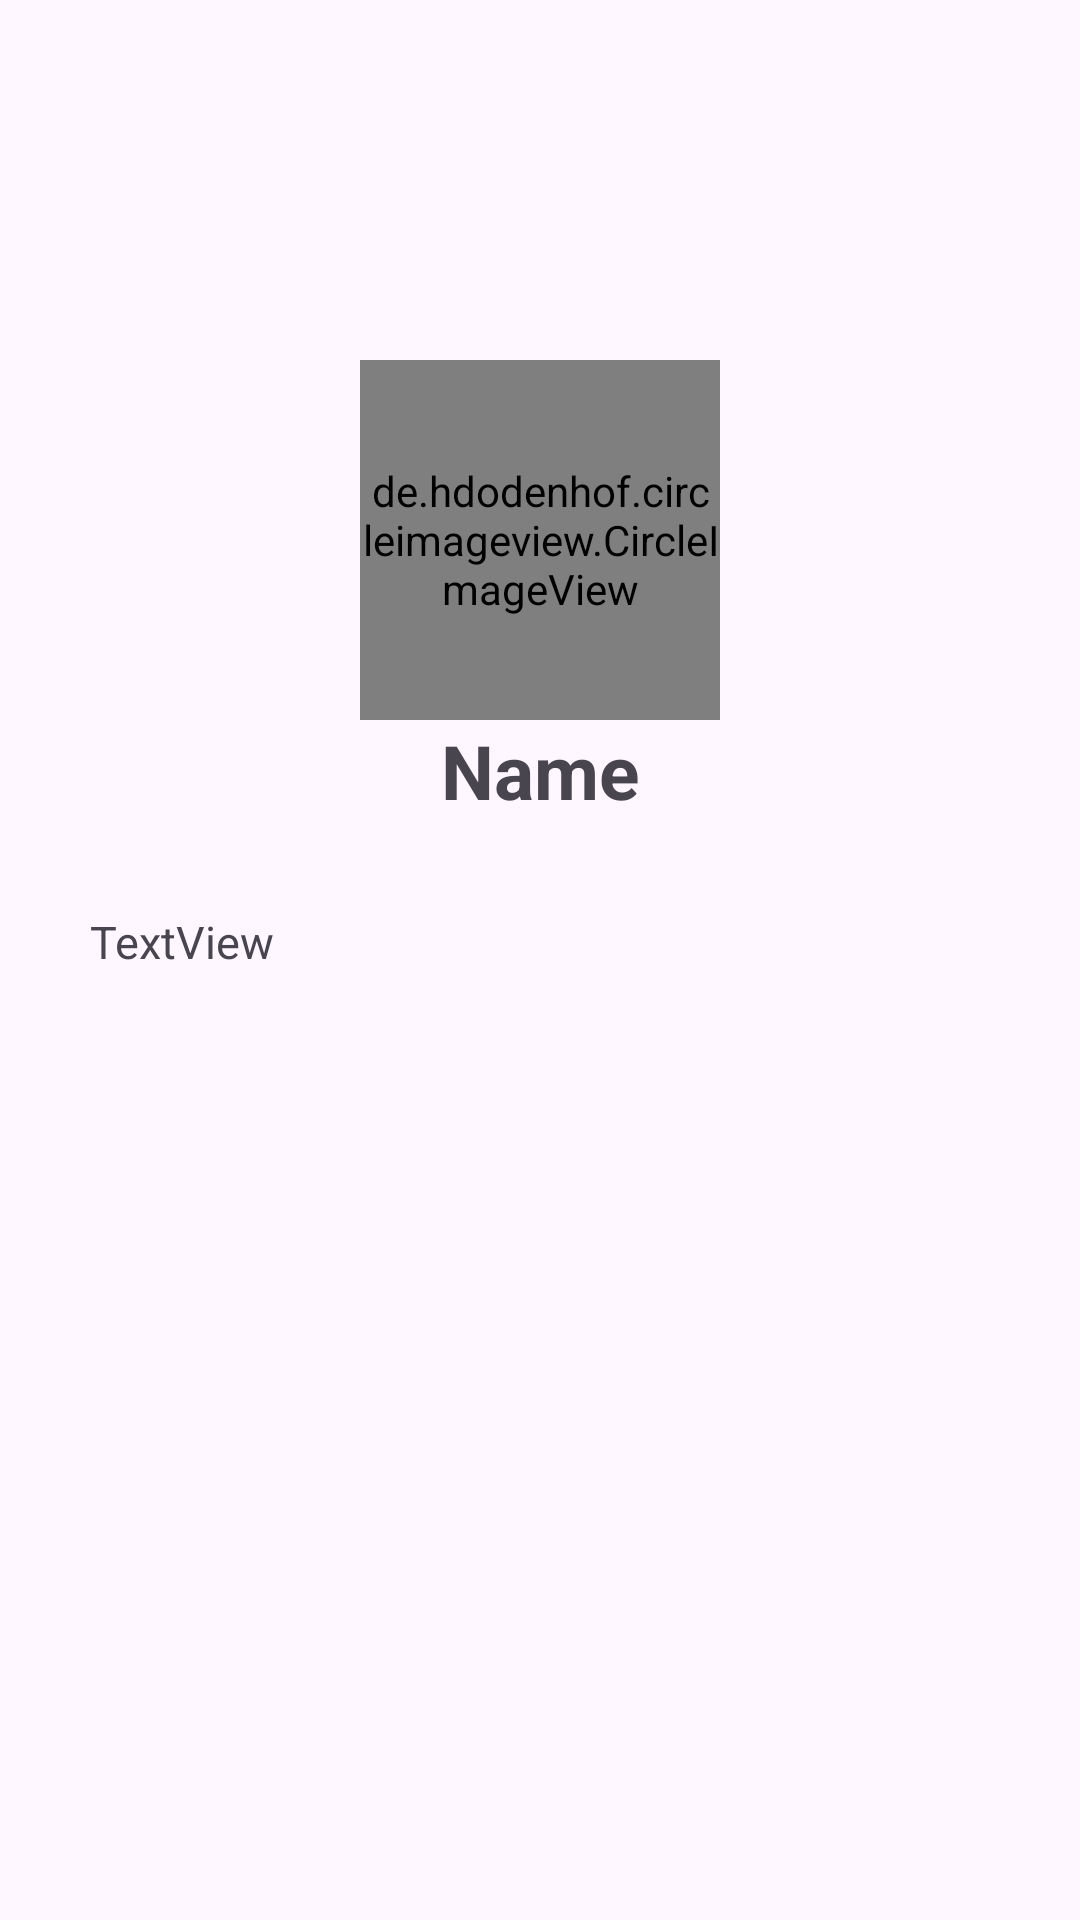

This screen was rendered from an Android layout file. Write that file and the resources it references.
<!-- AndroidManifest.xml: application theme Theme.CustomisedListView -->
<!-- res/layout/activity_contact_details.xml -->
<?xml version="1.0" encoding="utf-8"?>
<LinearLayout xmlns:android="http://schemas.android.com/apk/res/android"
    xmlns:app="http://schemas.android.com/apk/res-auto"
    xmlns:tools="http://schemas.android.com/tools"
    android:layout_width="match_parent"
    android:layout_height="match_parent"
    android:orientation="vertical"
    tools:context=".ContactDetailsActivity">

    <de.hdodenhof.circleimageview.CircleImageView
        xmlns:app="http://schemas.android.com/apk/res-auto"
        android:id="@+id/profile_image"
        android:layout_width="120dp"
        android:layout_height="120dp"
        android:layout_marginTop="120dp"
        android:layout_gravity="center"
        android:src="@drawable/whatsappdp"
        app:civ_border_width="2dp"
        app:civ_border_color="#FF000000"/>

    <TextView
        android:id="@+id/nameTV"
        android:layout_width="match_parent"
        android:layout_height="wrap_content"
        android:gravity="center"
        android:textStyle="bold"
        android:layout_marginHorizontal="30dp"
        android:textSize="25dp"
        android:text="Name" />

    <TextView
        android:id="@+id/phonenotv"
        android:layout_width="match_parent"
        android:layout_height="wrap_content"
        android:textSize="15dp"
        android:layout_margin="30dp"
        android:text="TextView" />


</LinearLayout>
<!-- resources referenced by this layout -->
<resources>
  <!-- drawable whatsappdp: png bitmap (drawable-v24, 937363 bytes) -->
  <style name="Theme.CustomisedListView" parent="Base.Theme.CustomisedListView" />
  <style name="Base.Theme.CustomisedListView" parent="Theme.Material3.DayNight.NoActionBar">
          
          
      </style>
</resources>
